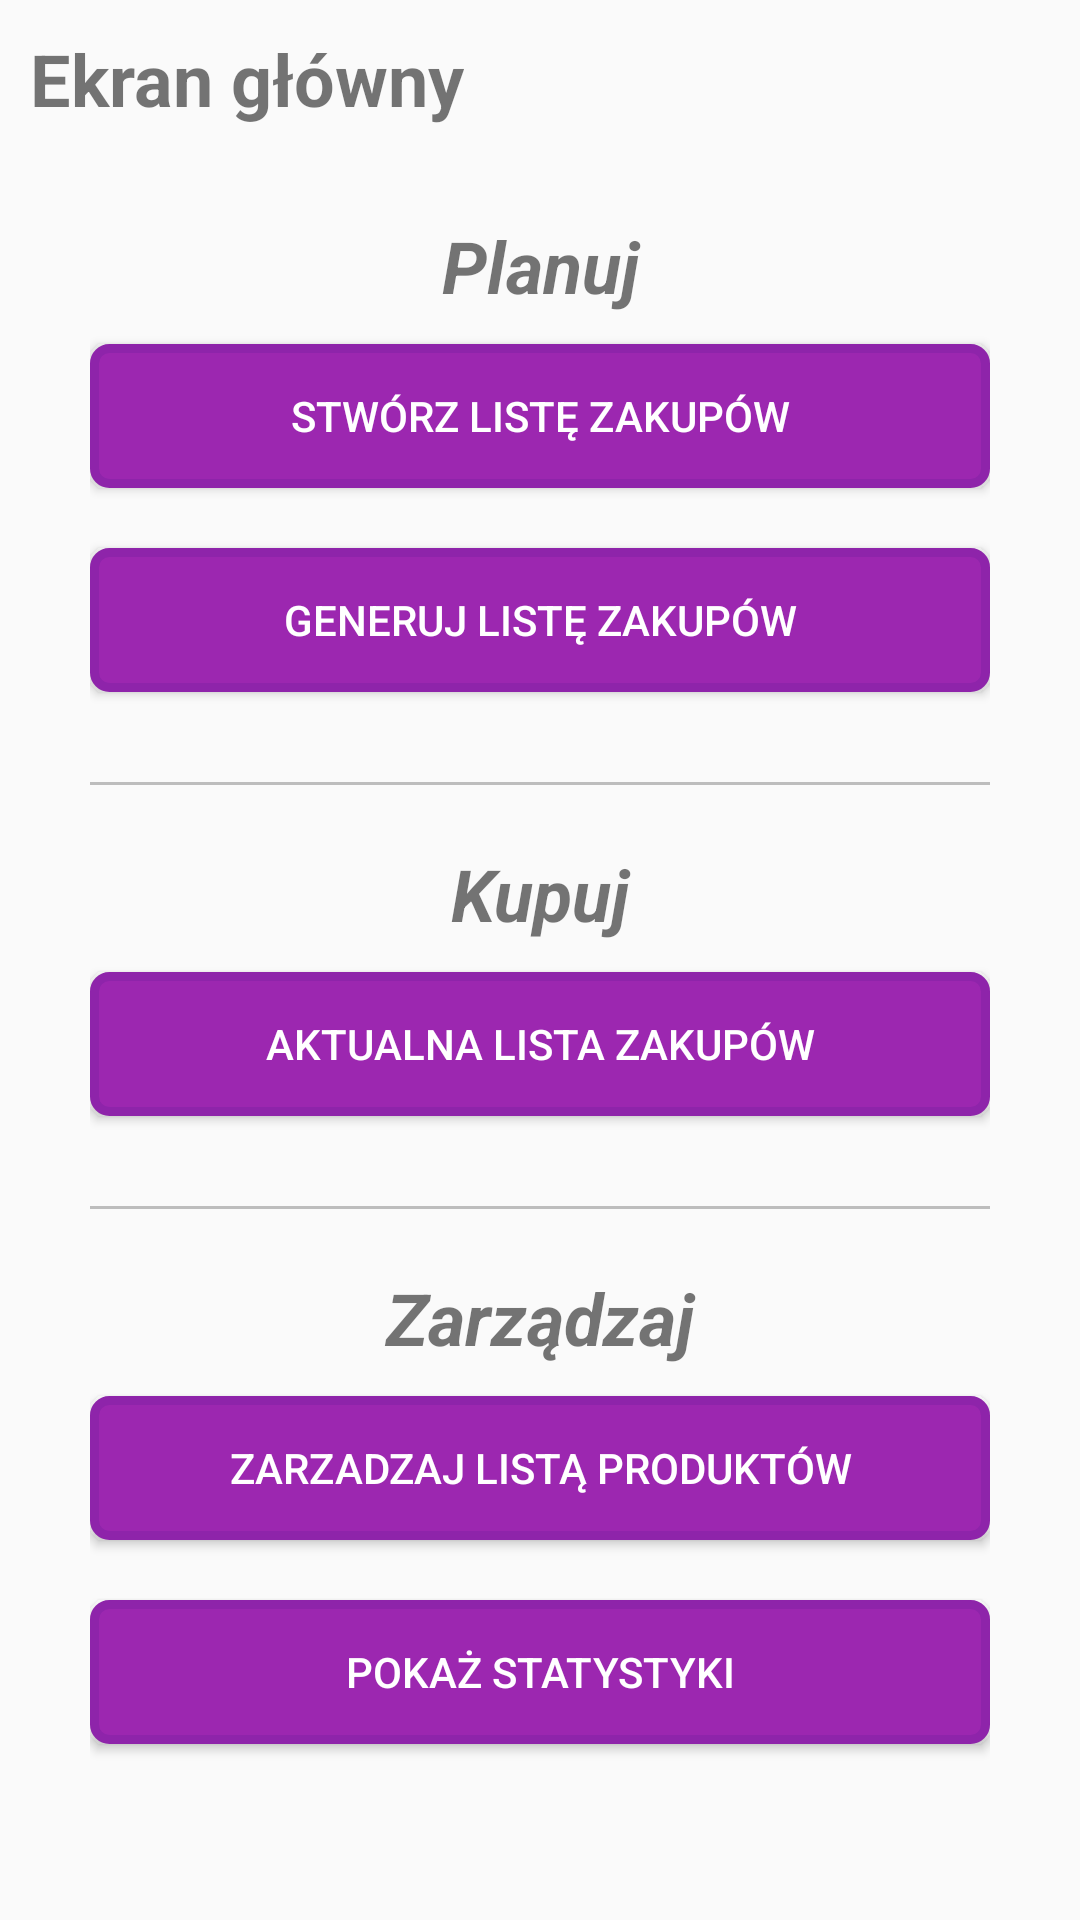

Android layout source for this screen:
<!-- AndroidManifest.xml: application theme AppTheme -->
<!-- res/layout/fragment_home.xml -->
<?xml version="1.0" encoding="utf-8"?>
<LinearLayout xmlns:android="http://schemas.android.com/apk/res/android"
    xmlns:tools="http://schemas.android.com/tools"
    android:layout_width="match_parent"
    android:layout_height="match_parent"
    android:orientation="vertical"
    tools:context=".fragments.HomeFrag">

    <TextView
        android:id="@+id/tvHomeHead"
        android:layout_width="wrap_content"
        android:layout_height="wrap_content"
        android:layout_marginStart="10dp"
        android:layout_marginTop="10dp"
        android:layout_marginBottom="20dp"
        android:text="@string/title_home"
        android:textSize="24sp"
        android:textStyle="bold" />

    <LinearLayout
        android:id="@+id/linearLayout"
        android:layout_width="match_parent"
        android:layout_height="match_parent"
        android:layout_marginLeft="30dp"
        android:layout_marginRight="30dp"
        android:orientation="vertical">

        <TextView
            android:id="@+id/textView14"
            android:layout_width="match_parent"
            android:layout_height="wrap_content"
            android:layout_marginTop="10dp"
            android:gravity="center"
            android:text="@string/plan"
            android:textSize="24sp"
            android:textStyle="bold|italic" />

        <Button
            android:id="@+id/btnCreateList"
            android:layout_width="match_parent"
            android:layout_height="wrap_content"
            android:layout_marginTop="10dp"
            android:background="@drawable/button_shape"
            android:text="@string/createList"
            android:textColor="@color/whiteColor" />

        <Button
            android:id="@+id/btnGenList"
            android:layout_width="match_parent"
            android:layout_height="wrap_content"
            android:layout_marginTop="20dp"
            android:layout_marginBottom="30dp"
            android:background="@drawable/button_shape"
            android:text="@string/generateList"
            android:textColor="@color/whiteColor" />

        <LinearLayout
            android:layout_width="match_parent"
            android:layout_height="1dp"
            android:orientation="vertical"
            android:background="@color/line_grey">
        </LinearLayout>

        <TextView
            android:id="@+id/textView13"
            android:layout_width="match_parent"
            android:layout_height="wrap_content"
            android:layout_marginTop="20dp"
            android:elegantTextHeight="false"
            android:gravity="center"
            android:text="@string/buy"
            android:textSize="24sp"
            android:textStyle="bold|italic" />

        <Button
            android:id="@+id/btnActual"
            android:layout_width="match_parent"
            android:layout_height="wrap_content"
            android:layout_marginTop="10dp"
            android:layout_marginBottom="30dp"
            android:background="@drawable/button_shape"
            android:text="@string/actual"
            android:textColor="@color/whiteColor" />

        <LinearLayout
            android:layout_width="match_parent"
            android:layout_height="1dp"
            android:background="@color/line_grey"
            android:orientation="vertical">
        </LinearLayout>

        <TextView
            android:id="@+id/textView15"
            android:layout_width="match_parent"
            android:layout_height="wrap_content"
            android:layout_marginTop="20dp"
            android:gravity="center"
            android:text="@string/manage"
            android:textSize="24sp"
            android:textStyle="bold|italic" />

        <Button
            android:id="@+id/btnProducts"
            android:layout_width="match_parent"
            android:layout_height="wrap_content"
            android:layout_marginTop="10dp"
            android:layout_marginBottom="10dp"
            android:background="@drawable/button_shape"
            android:textColor="@color/whiteColor"
            android:text="@string/products" />

        <Button
            android:id="@+id/btnStats"
            android:layout_width="match_parent"
            android:layout_height="wrap_content"
            android:layout_marginTop="10dp"
            android:layout_marginBottom="20dp"
            android:background="@drawable/button_shape"
            android:textColor="@color/whiteColor"
            android:text="@string/statistics" />
    </LinearLayout>
</LinearLayout>
<!-- resources referenced by this layout -->
<resources>
  <color name="line_grey">#bdbdbd</color>
  <color name="whiteColor">#FFFFFF</color>
  <!-- drawable button_shape (drawable) -->
  <?xml version="1.0" encoding="UTF-8"?>
  <shape
      xmlns:android="http://schemas.android.com/apk/res/android">
      <stroke
          android:width="3dp"
          android:color="#8e24aa"/>
      <corners
          android:radius="5dp" />
  
      <padding
          android:left="1dp"
          android:right="1dp"
          android:top="1dp"
          android:bottom="1dp"/>
  
      <solid android:color="@color/colorPrimary"/>
  
  </shape>
  <string name="actual">Aktualna lista zakupów</string>
  <string name="buy">Kupuj</string>
  <string name="createList">Stwórz listę zakupów</string>
  <string name="generateList">Generuj listę zakupów</string>
  <string name="manage">Zarządzaj</string>
  <string name="plan">Planuj</string>
  <string name="products">Zarzadzaj listą produktów</string>
  <string name="statistics">Pokaż statystyki</string>
  <string name="title_home">Ekran główny</string>
  <style name="AppTheme" parent="Theme.AppCompat.Light.DarkActionBar">
  
          
          <item name="colorPrimary">@color/colorPrimary</item>
          <item name="colorPrimaryDark">@color/colorPrimaryDark</item>
          <item name="colorAccent">@color/colorAccent</item>
      </style>
  <color name="colorPrimary">#9C27B0</color>
  <color name="colorPrimaryDark">#7B1FA2</color>
  <color name="colorAccent">#7C4DFF</color>
</resources>
